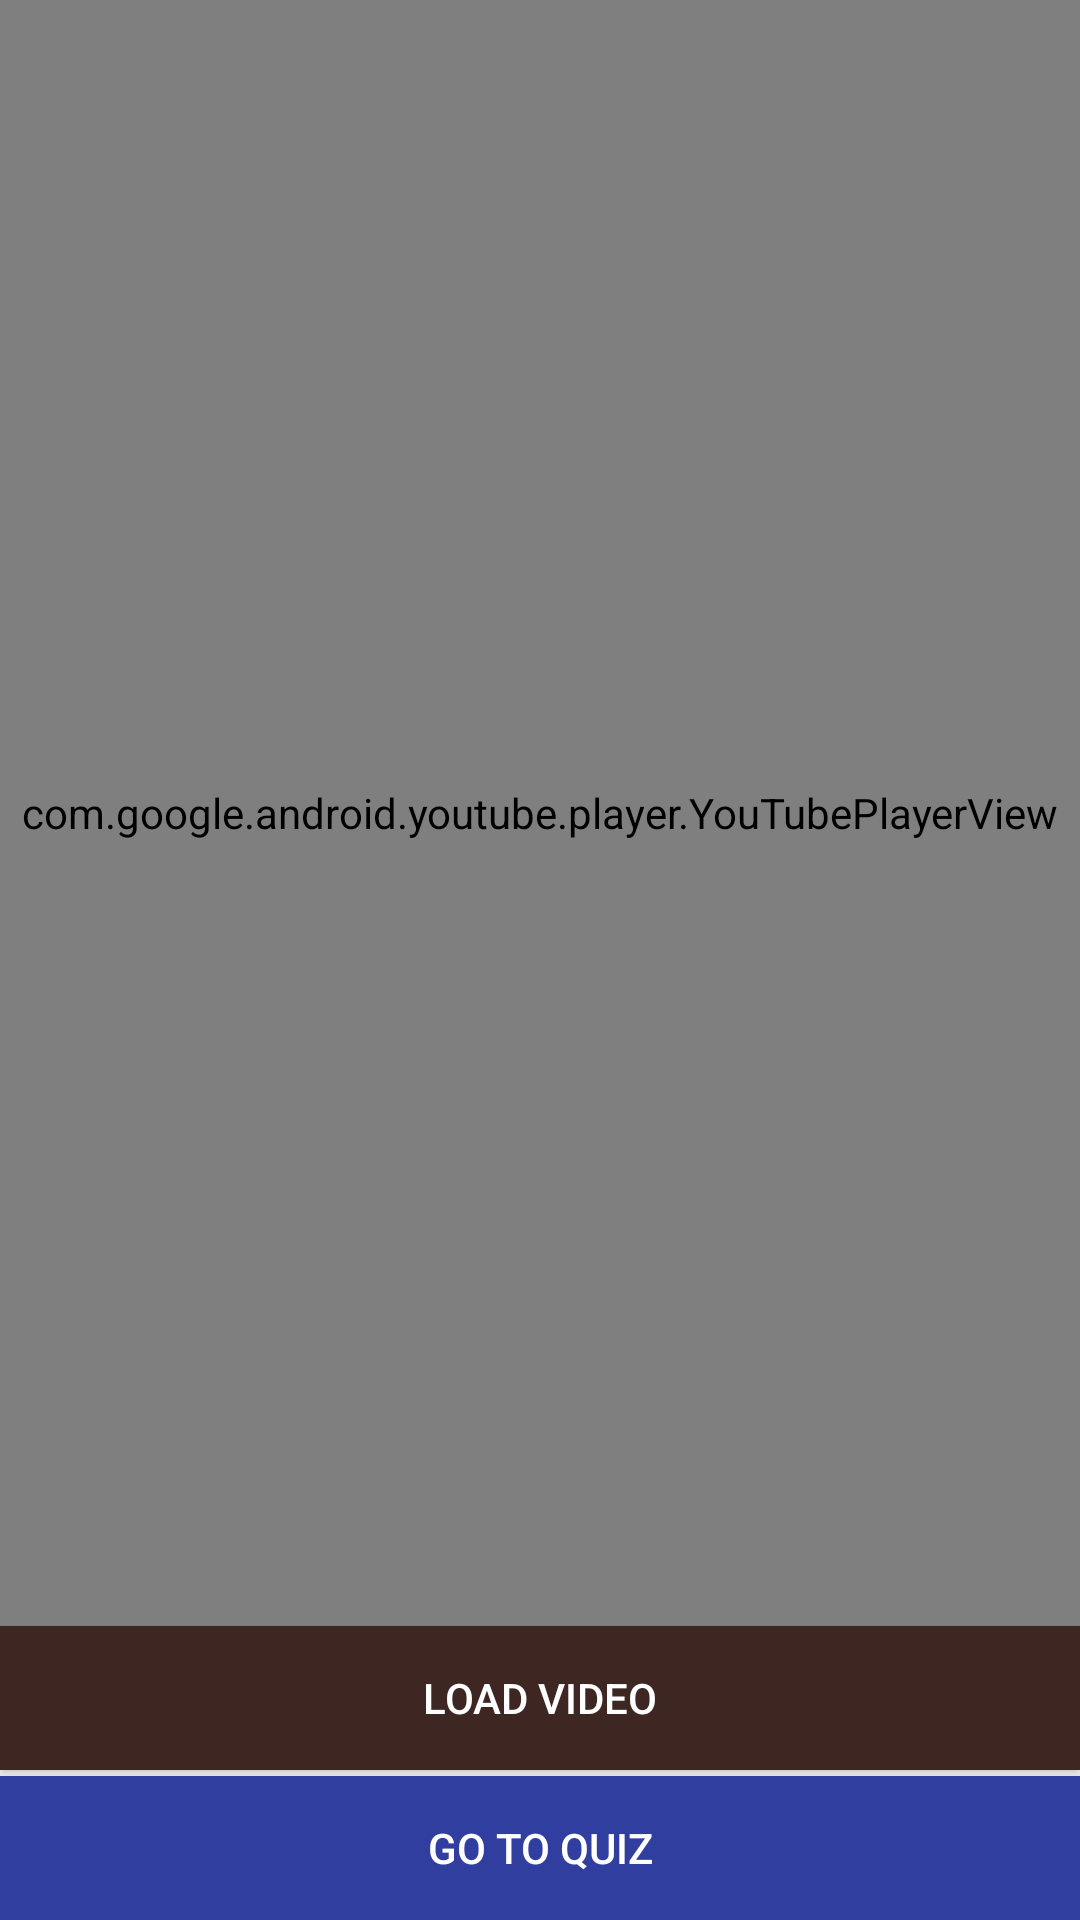

Write the Android layout XML for this screen, with the resource values it uses.
<!-- AndroidManifest.xml: application theme AppTheme.Launcher -->
<!-- res/layout/activity_view_youtube_module.xml -->
<?xml version="1.0" encoding="utf-8"?>
<android.support.constraint.ConstraintLayout xmlns:android="http://schemas.android.com/apk/res/android"
    xmlns:app="http://schemas.android.com/apk/res-auto"
    xmlns:tools="http://schemas.android.com/tools"
    android:layout_width="match_parent"
    android:layout_height="match_parent"
    tools:context=".ViewYoutubeModule">

    <view
        android:id="@+id/YoutubePlay"
        class="com.google.android.youtube.player.YouTubePlayerView"
        android:layout_width="0dp"
        android:layout_height="0dp"
        app:layout_constraintBottom_toTopOf="@+id/playButton"
        app:layout_constraintEnd_toEndOf="parent"
        app:layout_constraintStart_toStartOf="parent"
        app:layout_constraintTop_toTopOf="parent" />

    <Button
        android:id="@+id/playButton"
        android:layout_width="0dp"
        android:layout_height="wrap_content"
        android:layout_marginBottom="2dp"
        android:background="?attr/colorAccent"
        android:text="Load Video"
        android:textColor="@android:color/white"
        app:layout_constraintBottom_toTopOf="@+id/quizButton"
        app:layout_constraintEnd_toEndOf="parent"
        app:layout_constraintStart_toStartOf="parent" />

    <Button
        android:id="@+id/quizButton"
        android:layout_width="0dp"
        android:layout_height="wrap_content"
        android:background="?attr/colorPrimaryDark"
        android:onClick="loadQuiz"
        android:text="Go to Quiz"
        android:textColor="@android:color/white"
        app:layout_constraintBottom_toBottomOf="parent"
        app:layout_constraintEnd_toEndOf="parent"
        app:layout_constraintStart_toStartOf="parent" />

</android.support.constraint.ConstraintLayout>
<!-- resources referenced by this layout -->
<resources>
  <style name="AppTheme.Launcher">
          <item name="android:windowBackground">@drawable/launch_screen</item>
  
      </style>
  <!-- drawable launch_screen (drawable) -->
  <?xml version="1.0" encoding="utf-8"?>
  <layer-list xmlns:android="http://schemas.android.com/apk/res/android" android:opacity="opaque">
      
      <item android:drawable="@android:color/white"/>
      
      <item>
          <bitmap
              android:src="@drawable/splash"
              android:gravity="center"/>
      </item></layer-list>
  <!-- drawable splash: png bitmap (drawable, 60541 bytes) -->
</resources>
